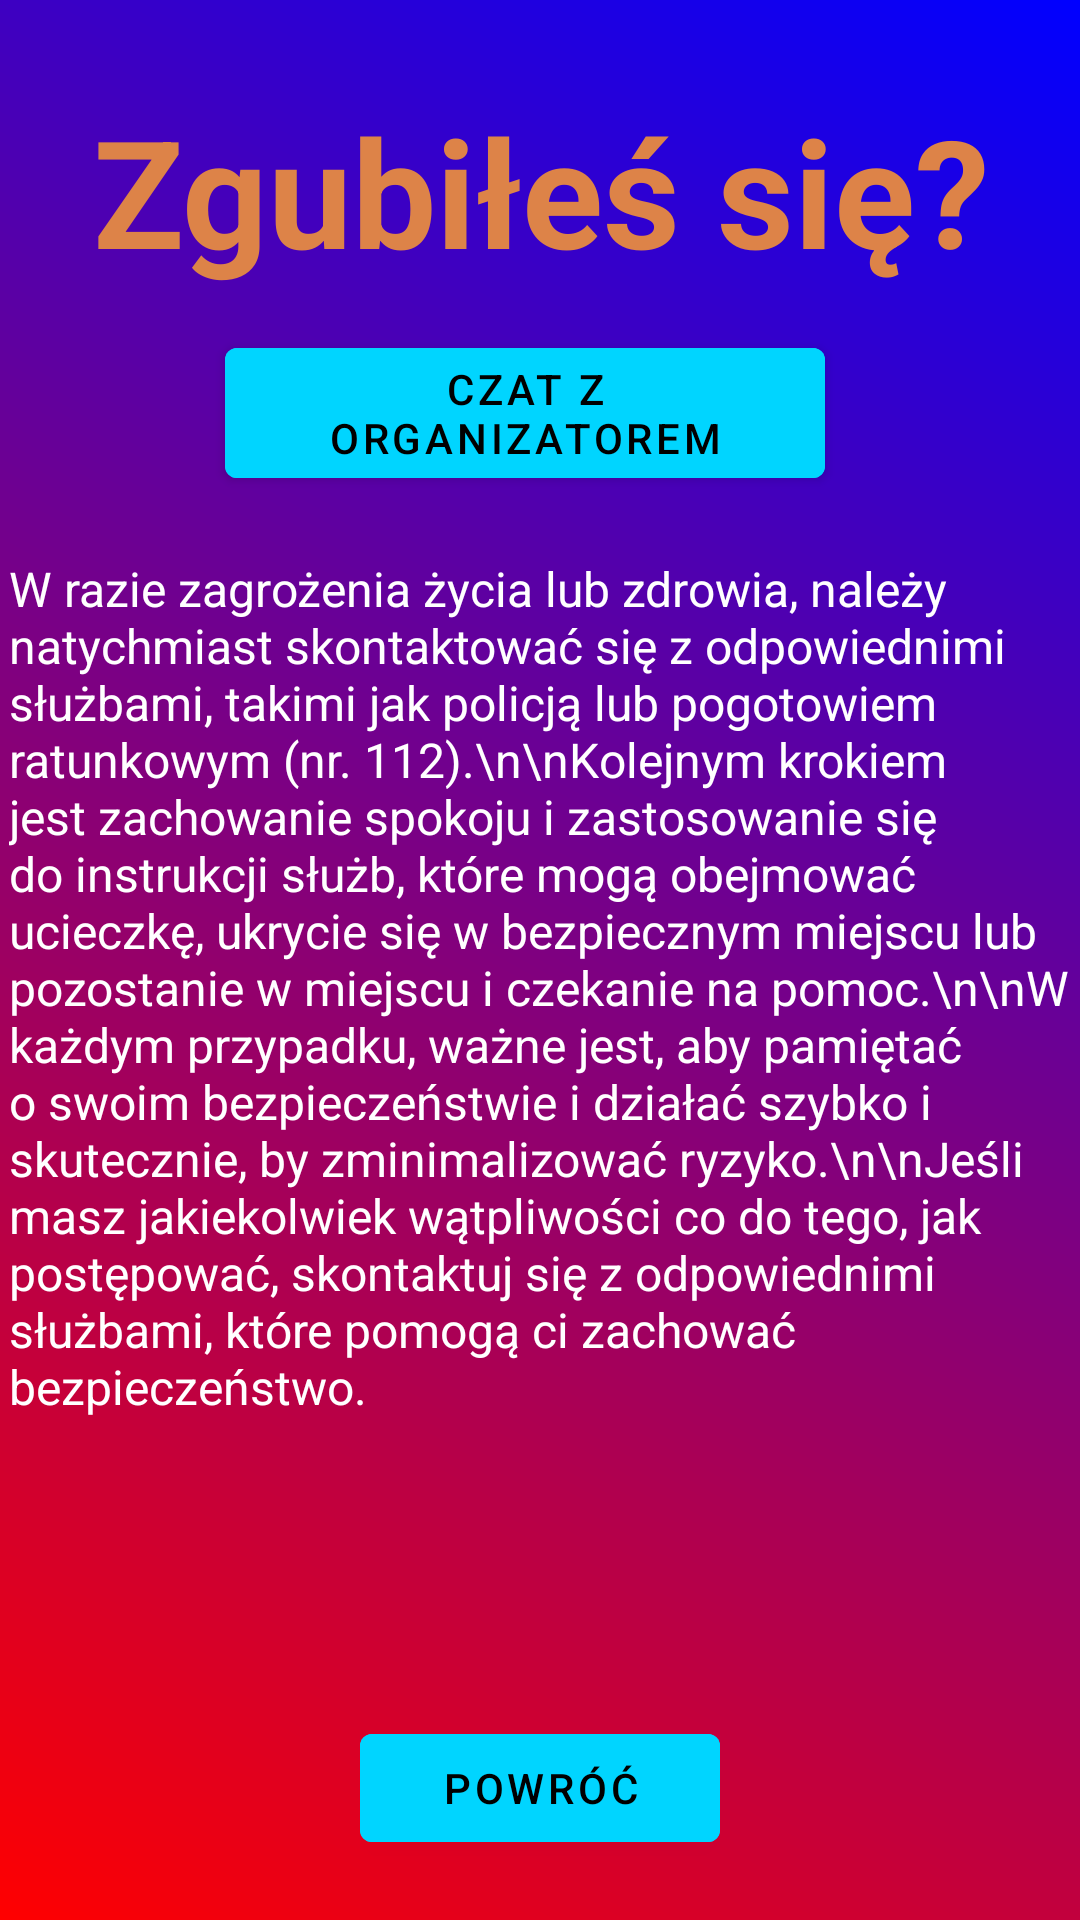

Write the Android layout XML for this screen, with the resource values it uses.
<!-- AndroidManifest.xml: application theme Theme.Easy_travel -->
<!-- res/layout/activity_help.xml -->
<?xml version="1.0" encoding="utf-8"?>
<androidx.constraintlayout.widget.ConstraintLayout xmlns:android="http://schemas.android.com/apk/res/android"
    xmlns:app="http://schemas.android.com/apk/res-auto"
    xmlns:tools="http://schemas.android.com/tools"
    android:layout_width="match_parent"
    android:layout_height="match_parent"
    android:background="@drawable/gradient">

    <TextView
        android:id="@+id/theme_textView"
        android:layout_width="414dp"
        android:layout_height="70dp"
        android:layout_marginTop="30dp"
        android:layout_marginBottom="00dp"
        android:textAlignment="center"
        android:textSize="50sp"
        android:textStyle="bold"
        android:textColor="#DD8348"
        android:text="Zgubiłeś się?"
        app:layout_constraintEnd_toEndOf="parent"
        app:layout_constraintStart_toStartOf="parent"
        app:layout_constraintTop_toTopOf="parent" />


    <LinearLayout
        android:id="@+id/lin"
        android:layout_width="match_parent"
        android:layout_height="wrap_content"
        android:gravity="center_horizontal"
        android:layout_marginStart="10dp"
        android:layout_marginEnd="10dp"
        android:layout_marginBottom="0dp"
        android:layout_marginTop="10dp"
        app:layout_constraintTop_toBottomOf="@+id/theme_textView">


        <com.google.android.material.button.MaterialButton
        android:id="@+id/organizer_chat_button"
        android:layout_width="200dp"
            android:layout_marginEnd="10dp"
        android:layout_height="wrap_content"
        android:backgroundTint="#00D5FF"
        android:textColor="@color/black"
        app:elevation="5dp"
        android:text="Czat z organizatorem" ></com.google.android.material.button.MaterialButton>

    </LinearLayout>

    <TextView
        android:id="@+id/information_textView"
        android:layout_width="354dp"
        android:layout_height="380dp"
        android:layout_marginTop="20dp"
        android:text="W razie zagrożenia życia lub zdrowia, należy natychmiast skontaktować się z odpowiednimi służbami, takimi jak policją lub pogotowiem ratunkowym (nr. 112).\n\nKolejnym krokiem jest zachowanie spokoju i zastosowanie się do instrukcji służb, które mogą obejmować ucieczkę, ukrycie się w bezpiecznym miejscu lub pozostanie w miejscu i czekanie na pomoc.\n\nW każdym przypadku, ważne jest, aby pamiętać o swoim bezpieczeństwie i działać szybko i skutecznie, by zminimalizować ryzyko.\n\nJeśli masz jakiekolwiek wątpliwości co do tego, jak postępować, skontaktuj się z odpowiednimi służbami, które pomogą ci zachować bezpieczeństwo."
        android:textColor="#ffffff"
        android:textSize="16sp"
        app:layout_constraintEnd_toEndOf="parent"
        app:layout_constraintStart_toStartOf="parent"
        app:layout_constraintTop_toBottomOf="@+id/lin" />
    <com.google.android.material.button.MaterialButton
        android:id="@+id/back_button"
        android:layout_width="120dp"
        android:layout_height="wrap_content"
        android:backgroundTint="#00D5FF"
        android:textColor="@color/black"
        android:text="Powróć"
        app:elevation="5dp"
        android:layout_marginBottom="20dp"
        app:layout_constraintBottom_toBottomOf="parent"
        app:layout_constraintEnd_toEndOf="parent"
        app:layout_constraintStart_toStartOf="parent"></com.google.android.material.button.MaterialButton>

</androidx.constraintlayout.widget.ConstraintLayout>
<!-- resources referenced by this layout -->
<resources>
  <!-- drawable gradient (drawable) -->
  <?xml version="1.0" encoding="utf-8"?>
  <shape xmlns:android="http://schemas.android.com/apk/res/android"
      android:shape="rectangle">
      <gradient
          android:startColor="#ff0000"
          android:endColor="#0000ff"
          android:angle="45" />
  </shape>
  <style name="Theme.Easy_travel" parent="Theme.MaterialComponents.DayNight.DarkActionBar">
          <item name="windowActionBar">false</item>
          <item name="windowNoTitle">true</item>
  
          
          <item name="colorPrimary">#00D5FF</item>  
          <item name="colorPrimaryVariant">@color/black</item>
          <item name="colorOnPrimary">@color/white</item>
          
          <item name="colorSecondary">@color/teal_200</item>
          <item name="colorSecondaryVariant">@color/teal_700</item>
          <item name="colorOnSecondary">@color/black</item>
          
          <item name="android:statusBarColor" tools:targetApi="l">?attr/colorPrimaryVariant</item>
          
      </style>
  <!-- not gathered from this repository: default colours our renderer supplied (Android Studio template values) -->
  <color name="teal_200">#FF03DAC5</color>
  <color name="teal_700">#FF018786</color>
  <color name="black">#FF000000</color>
  <color name="white">#FFFFFFFF</color>
</resources>
